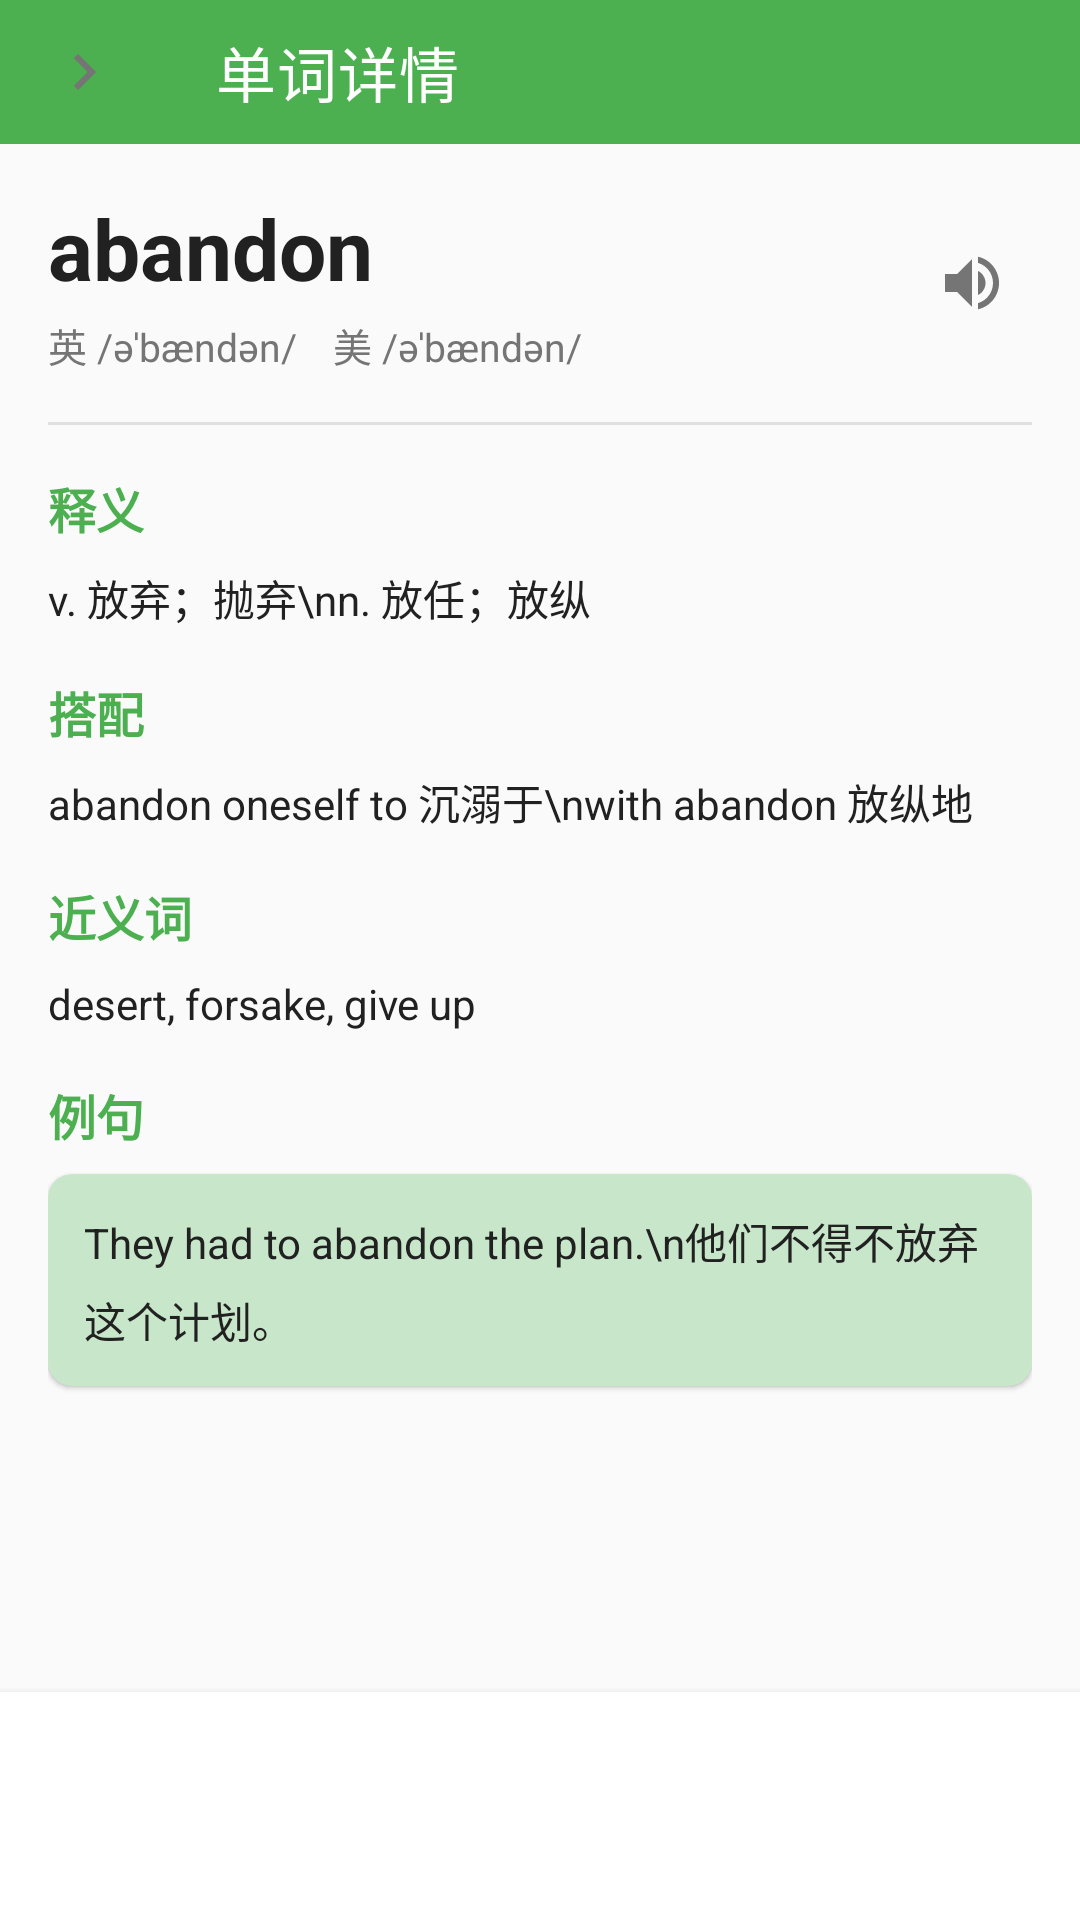

Android layout source for this screen:
<!-- AndroidManifest.xml: application theme Theme.WordFlow -->
<!-- res/layout/activity_word_detail.xml -->
<?xml version="1.0" encoding="utf-8"?>
<LinearLayout xmlns:android="http://schemas.android.com/apk/res/android"
    xmlns:app="http://schemas.android.com/apk/res-auto"
    android:layout_width="match_parent"
    android:layout_height="match_parent"
    android:background="@color/background"
    android:orientation="vertical">

    <androidx.appcompat.widget.Toolbar
        android:id="@+id/toolbar"
        android:layout_width="match_parent"
        android:layout_height="@dimen/toolbar_height"
        android:background="@color/primary"
        app:title="@string/word_detail_title"
        app:titleTextColor="@android:color/white"
        app:navigationIcon="@drawable/ic_arrow_right"
        app:navigationIconTint="@android:color/white" />

    <ScrollView
        android:layout_width="match_parent"
        android:layout_height="0dp"
        android:layout_weight="1"
        android:fillViewport="true">

        <LinearLayout
            android:layout_width="match_parent"
            android:layout_height="wrap_content"
            android:orientation="vertical"
            android:padding="@dimen/content_margin">

            <LinearLayout
                android:layout_width="match_parent"
                android:layout_height="wrap_content"
                android:gravity="center_vertical"
                android:orientation="horizontal">

                <LinearLayout
                    android:layout_width="0dp"
                    android:layout_height="wrap_content"
                    android:layout_weight="1"
                    android:orientation="vertical">

                    <TextView
                        android:id="@+id/tv_word"
                        android:layout_width="wrap_content"
                        android:layout_height="wrap_content"
                        android:text="abandon"
                        android:textColor="@color/text_primary"
                        android:textSize="28sp"
                        android:textStyle="bold" />

                    <LinearLayout
                        android:layout_width="wrap_content"
                        android:layout_height="wrap_content"
                        android:layout_marginTop="4dp"
                        android:orientation="horizontal">

                        <TextView
                            android:id="@+id/tv_phonetic_uk"
                            android:layout_width="wrap_content"
                            android:layout_height="wrap_content"
                            android:text="英 /əˈbændən/"
                            android:textColor="@color/text_secondary"
                            android:textSize="13sp" />

                        <TextView
                            android:id="@+id/tv_phonetic_us"
                            android:layout_width="wrap_content"
                            android:layout_height="wrap_content"
                            android:layout_marginStart="12dp"
                            android:text="美 /əˈbændən/"
                            android:textColor="@color/text_secondary"
                            android:textSize="13sp" />
                    </LinearLayout>
                </LinearLayout>

                <ImageView
                    android:id="@+id/btn_pronounce"
                    android:layout_width="40dp"
                    android:layout_height="40dp"
                    android:padding="8dp"
                    android:src="@drawable/ic_volume_up" />
            </LinearLayout>

            <View
                android:layout_width="match_parent"
                android:layout_height="1dp"
                android:layout_marginTop="16dp"
                android:background="@color/divider" />

            <TextView
                android:layout_width="wrap_content"
                android:layout_height="wrap_content"
                android:layout_marginTop="16dp"
                android:text="@string/word_detail_meaning"
                android:textColor="@color/primary"
                android:textSize="16sp"
                android:textStyle="bold" />

            <TextView
                android:id="@+id/tv_meaning"
                android:layout_width="match_parent"
                android:layout_height="wrap_content"
                android:layout_marginTop="8dp"
                android:lineSpacingExtra="4dp"
                android:text="v. 放弃；抛弃\nn. 放任；放纵"
                android:textColor="@color/text_primary"
                android:textSize="14sp" />

            <TextView
                android:layout_width="wrap_content"
                android:layout_height="wrap_content"
                android:layout_marginTop="16dp"
                android:text="@string/word_detail_collocation"
                android:textColor="@color/primary"
                android:textSize="16sp"
                android:textStyle="bold" />

            <TextView
                android:id="@+id/tv_collocation"
                android:layout_width="match_parent"
                android:layout_height="wrap_content"
                android:layout_marginTop="8dp"
                android:lineSpacingExtra="4dp"
                android:text="abandon oneself to 沉溺于\nwith abandon 放纵地"
                android:textColor="@color/text_primary"
                android:textSize="14sp" />

            <TextView
                android:layout_width="wrap_content"
                android:layout_height="wrap_content"
                android:layout_marginTop="16dp"
                android:text="@string/word_detail_synonym"
                android:textColor="@color/primary"
                android:textSize="16sp"
                android:textStyle="bold" />

            <TextView
                android:id="@+id/tv_synonym"
                android:layout_width="match_parent"
                android:layout_height="wrap_content"
                android:layout_marginTop="8dp"
                android:lineSpacingExtra="4dp"
                android:text="desert, forsake, give up"
                android:textColor="@color/text_primary"
                android:textSize="14sp" />

            <TextView
                android:layout_width="wrap_content"
                android:layout_height="wrap_content"
                android:layout_marginTop="16dp"
                android:text="@string/word_detail_example"
                android:textColor="@color/primary"
                android:textSize="16sp"
                android:textStyle="bold" />

            <com.google.android.material.card.MaterialCardView
                android:layout_width="match_parent"
                android:layout_height="wrap_content"
                android:layout_marginTop="8dp"
                app:cardCornerRadius="@dimen/card_corner_radius"
                app:cardElevation="1dp"
                app:cardBackgroundColor="@color/primary_light">

                <TextView
                    android:id="@+id/tv_example"
                    android:layout_width="match_parent"
                    android:layout_height="wrap_content"
                    android:padding="12dp"
                    android:lineSpacingExtra="6dp"
                    android:text="They had to abandon the plan.\n他们不得不放弃这个计划。"
                    android:textColor="@color/text_primary"
                    android:textSize="14sp" />
            </com.google.android.material.card.MaterialCardView>
        </LinearLayout>
    </ScrollView>

    <LinearLayout
        android:layout_width="match_parent"
        android:layout_height="wrap_content"
        android:orientation="horizontal"
        android:padding="16dp"
        android:elevation="4dp"
        android:background="@color/surface">

        <Button
            android:id="@+id/btn_add_book"
            android:layout_width="0dp"
            android:layout_height="44dp"
            android:layout_marginEnd="8dp"
            android:layout_weight="1"
            android:background="@drawable/bg_button_orange"
            android:text="@string/word_detail_add_book"
            android:textColor="@android:color/white" />

        <Button
            android:id="@+id/btn_back_learn"
            android:layout_width="0dp"
            android:layout_height="44dp"
            android:layout_marginStart="8dp"
            android:layout_weight="1"
            android:background="@drawable/bg_button_green"
            android:text="@string/word_detail_back_learn"
            android:textColor="@android:color/white" />
    </LinearLayout>
</LinearLayout>
<!-- resources referenced by this layout -->
<resources>
  <color name="background">#FAFAFA</color>
  <color name="divider">#E0E0E0</color>
  <color name="primary">#4CAF50</color>
  <color name="primary_light">#C8E6C9</color>
  <color name="surface">#FFFFFF</color>
  <color name="text_primary">#212121</color>
  <color name="text_secondary">#757575</color>
  <dimen name="card_corner_radius">8dp</dimen>
  <dimen name="content_margin">16dp</dimen>
  <dimen name="toolbar_height">48dp</dimen>
  <!-- drawable ic_arrow_right (drawable) -->
  <?xml version="1.0" encoding="utf-8"?>
  <vector xmlns:android="http://schemas.android.com/apk/res/android"
      android:width="24dp" android:height="24dp" android:viewportWidth="24" android:viewportHeight="24">
      <path android:fillColor="#757575"
          android:pathData="M8.59,16.59L13.17,12L8.59,7.41L10,6L16,12L10,18L8.59,16.59Z" />
  </vector>
  <!-- drawable ic_volume_up (drawable) -->
  <?xml version="1.0" encoding="utf-8"?>
  <vector xmlns:android="http://schemas.android.com/apk/res/android"
      android:width="24dp" android:height="24dp" android:viewportWidth="24" android:viewportHeight="24">
      <path android:fillColor="#757575"
          android:pathData="M3,9V15H7L12,20V4L7,9H3ZM16.5,12C16.5,10.23 15.48,8.71 14,7.97V16.02C15.48,15.29 16.5,13.77 16.5,12ZM14,3.23V5.29C16.89,6.15 19,8.83 19,12S16.89,17.85 14,18.71V20.77C18.01,19.86 21,16.28 21,12S18.01,4.14 14,3.23Z" />
  </vector>
  <string name="word_detail_add_book">加入生词本</string>
  <string name="word_detail_back_learn">返回学习</string>
  <string name="word_detail_collocation">搭配</string>
  <string name="word_detail_example">例句</string>
  <string name="word_detail_meaning">释义</string>
  <string name="word_detail_synonym">近义词</string>
  <string name="word_detail_title">单词详情</string>
  <style name="Theme.WordFlow" parent="Theme.MaterialComponents.Light.NoActionBar">
          <item name="colorPrimary">@color/primary</item>
          <item name="colorPrimaryVariant">@color/primary_dark</item>
          <item name="colorOnPrimary">@color/white</item>
          <item name="colorSecondary">@color/accent</item>
          <item name="colorSecondaryVariant">@color/accent</item>
          <item name="colorOnSecondary">@color/white</item>
          <item name="android:colorBackground">@color/background</item>
          <item name="colorSurface">@color/surface</item>
          <item name="colorOnSurface">@color/text_primary</item>
          <item name="android:statusBarColor">@color/primary_dark</item>
          <item name="android:navigationBarColor">@color/white</item>
          <item name="android:windowLightStatusBar">false</item>
      </style>
  <color name="primary_dark">#388E3C</color>
  <color name="white">#FFFFFF</color>
  <color name="accent">#FF9800</color>
</resources>
